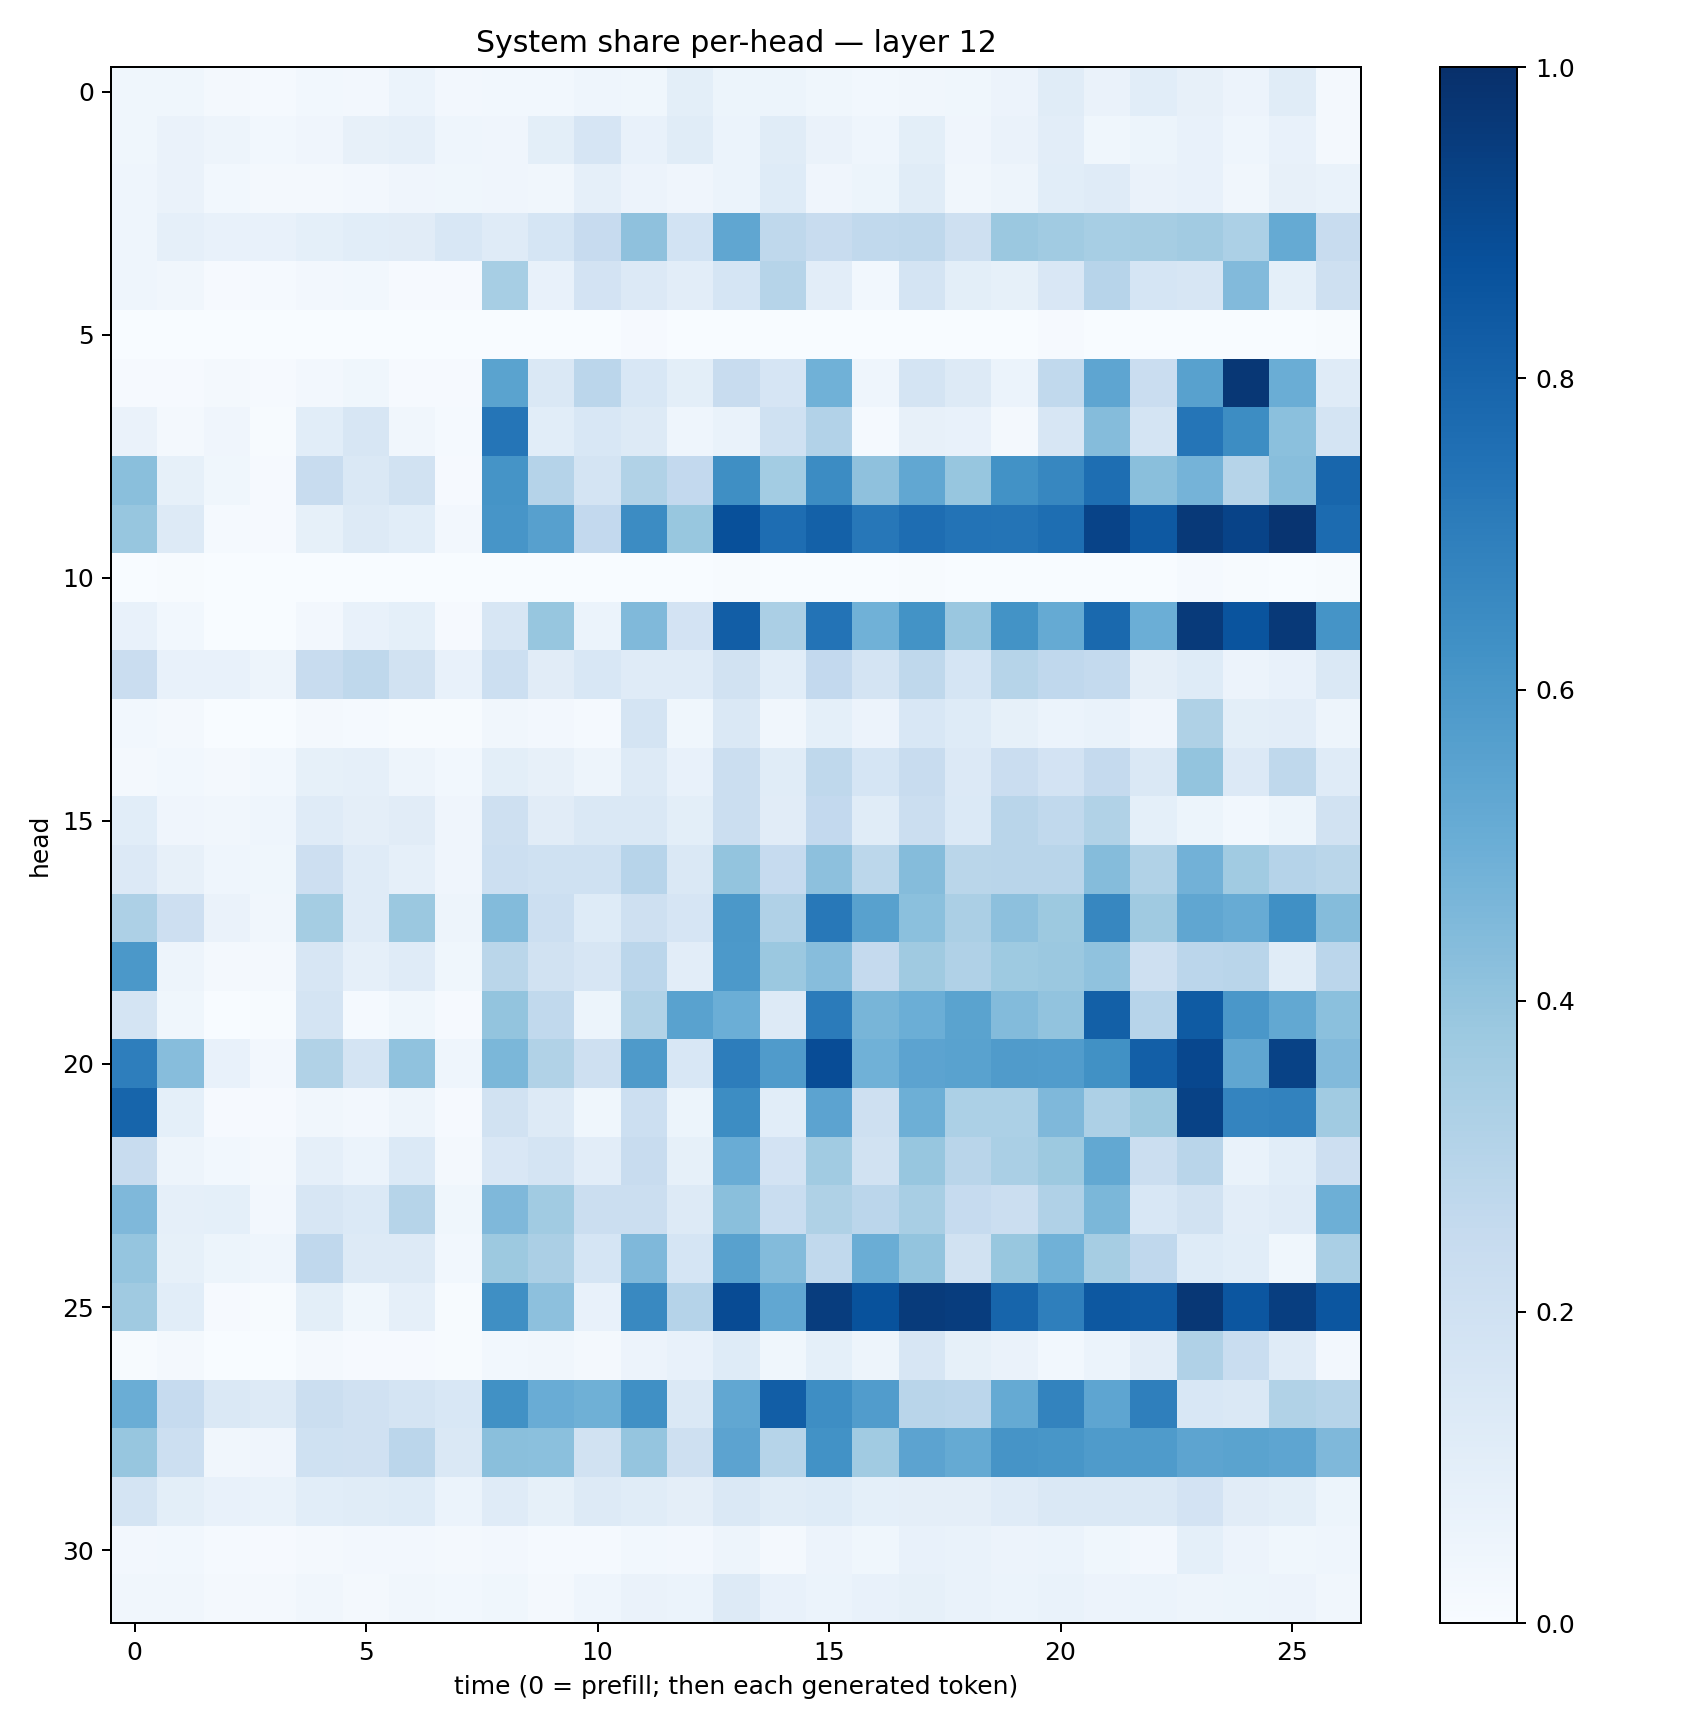

Source data for this figure (header and first rows):
0.035947077, 0.036696535, 0.022082606, 0.014932059, 0.028874649, 0.025509942, 0.062211636, 0.025886396, 0.028831547, 0.029544532, 0.04457271, 0.038980417, 0.09912845, 0.051286142, 0.054512046, 0.036074985, 0.030550523, 0.032912876, 0.03746875, 0.056174975, 0.11395524, 0.063022874, 0.10714975, 0.07911893
0.0389, 0.06355, 0.04688, 0.02813, 0.0404, 0.0818, 0.08962, 0.04529, 0.04101, 0.1, 0.167, 0.07202, 0.1171, 0.0607, 0.1155, 0.06413, 0.04455, 0.1011, 0.03974, 0.06487, 0.1035, 0.03616, 0.05388, 0.07763
0.04436, 0.06388, 0.02841, 0.01834, 0.02038, 0.02377, 0.04055, 0.03709, 0.04266, 0.03365, 0.08685, 0.05482, 0.04049, 0.06106, 0.124, 0.04091, 0.0539, 0.1137, 0.0339, 0.04782, 0.1079, 0.1173, 0.06263, 0.07482
0.0448, 0.08672, 0.07538, 0.07148, 0.09008, 0.1066, 0.1111, 0.1524, 0.1186, 0.1704, 0.2427, 0.4136, 0.1867, 0.5351, 0.2707, 0.2383, 0.2636, 0.2721, 0.2089, 0.3807, 0.3634, 0.3452, 0.3504, 0.3614
0.04453, 0.03329, 0.01075, 0.01241, 0.02733, 0.03061, 0.008328, 0.009504, 0.3441, 0.07294, 0.1811, 0.1339, 0.1034, 0.1688, 0.2975, 0.104, 0.03091, 0.1774, 0.09778, 0.08339, 0.1489, 0.2953, 0.1719, 0.1632
0.0006572, 0.00232, 0.001549, 0.000912, 0.001436, 0.0007206, 0.001371, 0.001119, 0.0004875, 0.002095, 0.003111, 0.008144, 0.0004876, 0.00374, 0.001789, 0.0004069, 0.0002618, 0.0009801, 0.000953, 0.001775, 0.008293, 0.001273, 0.0006316, 0.0004072
0.01128, 0.01037, 0.02303, 0.008977, 0.02672, 0.03867, 0.01015, 0.01039, 0.5506, 0.144, 0.2825, 0.156, 0.09983, 0.2392, 0.1658, 0.4851, 0.04645, 0.1724, 0.1285, 0.06081, 0.2625, 0.5384, 0.2285, 0.5552
0.06399, 0.01742, 0.03922, 0.004832, 0.1067, 0.1636, 0.03308, 0.01361, 0.7339, 0.1058, 0.154, 0.1316, 0.04425, 0.06877, 0.2005, 0.3112, 0.01485, 0.08023, 0.0731, 0.02016, 0.1615, 0.4368, 0.1722, 0.7331
0.4232, 0.08554, 0.03632, 0.01007, 0.2392, 0.1464, 0.1945, 0.01054, 0.6164, 0.3042, 0.1755, 0.3138, 0.2588, 0.633, 0.3584, 0.6478, 0.4135, 0.5276, 0.3916, 0.6226, 0.6651, 0.7609, 0.4253, 0.4731
0.3937, 0.1252, 0.012, 0.008827, 0.0853, 0.1328, 0.1057, 0.02563, 0.6065, 0.5597, 0.26, 0.6469, 0.39, 0.878, 0.7622, 0.8102, 0.7234, 0.7645, 0.7411, 0.7379, 0.7585, 0.9249, 0.8422, 0.9614
0.0031, 0.004717, 0.0001765, 8.3681e-05, 0.0004683, 0.001018, 0.0005523, 0.0001781, 0.0005654, 0.0004969, 0.0004691, 0.0006121, 0.001815, 0.004653, 0.0001941, 0.002207, 0.003572, 0.004177, 0.00152, 0.002088, 0.0007375, 0.002521, 0.0004403, 0.01474
0.07606, 0.03057, 0.001172, 0.001268, 0.02434, 0.07529, 0.09009, 0.01031, 0.1585, 0.392, 0.06162, 0.4484, 0.1806, 0.821, 0.3323, 0.7403, 0.485, 0.6206, 0.3843, 0.62, 0.5191, 0.7808, 0.4985, 0.9588
0.2288, 0.07148, 0.07721, 0.04984, 0.2364, 0.2721, 0.192, 0.07467, 0.2167, 0.1104, 0.1543, 0.1191, 0.1178, 0.1876, 0.1087, 0.2609, 0.1721, 0.271, 0.1692, 0.2969, 0.268, 0.2569, 0.09566, 0.1233
0.02887, 0.01692, 0.002454, 0.002288, 0.01827, 0.01298, 0.00649, 0.005384, 0.03185, 0.02628, 0.01444, 0.1793, 0.03798, 0.141, 0.03186, 0.09169, 0.05778, 0.1557, 0.1242, 0.08504, 0.06166, 0.06975, 0.04125, 0.3208
0.02201, 0.02967, 0.02098, 0.02768, 0.08459, 0.08766, 0.0492, 0.02953, 0.09939, 0.07908, 0.04828, 0.1269, 0.07132, 0.2247, 0.1167, 0.2704, 0.1699, 0.239, 0.1357, 0.2286, 0.1826, 0.2521, 0.141, 0.4003
0.1083, 0.04189, 0.03173, 0.04527, 0.1191, 0.09446, 0.1108, 0.04004, 0.2061, 0.1094, 0.1479, 0.1442, 0.1015, 0.2239, 0.1128, 0.2602, 0.1156, 0.224, 0.1375, 0.2907, 0.2622, 0.3152, 0.09255, 0.05225
0.1342, 0.07872, 0.04451, 0.03597, 0.213, 0.1176, 0.08786, 0.03976, 0.2168, 0.2029, 0.2012, 0.2934, 0.1461, 0.4002, 0.2468, 0.4175, 0.2803, 0.4367, 0.2856, 0.2897, 0.2891, 0.4339, 0.3155, 0.481
0.3267, 0.2139, 0.06395, 0.0315, 0.3547, 0.1184, 0.3807, 0.0494, 0.4391, 0.2174, 0.1235, 0.2109, 0.1665, 0.5954, 0.3164, 0.7195, 0.558, 0.42, 0.3342, 0.4145, 0.3787, 0.665, 0.3689, 0.5317
0.5971, 0.05017, 0.02176, 0.02266, 0.1567, 0.08722, 0.1175, 0.03864, 0.2876, 0.1893, 0.1613, 0.2837, 0.1046, 0.5934, 0.381, 0.4312, 0.2523, 0.3682, 0.3201, 0.3745, 0.3821, 0.4096, 0.2071, 0.2828
0.1785, 0.03753, 0.00357, 0.00714, 0.175, 0.01178, 0.03561, 0.008613, 0.4018, 0.2622, 0.0524, 0.3151, 0.5515, 0.4996, 0.1274, 0.7102, 0.4673, 0.4999, 0.5477, 0.4414, 0.4026, 0.8138, 0.2938, 0.8342
0.6972, 0.4297, 0.07152, 0.02583, 0.3146, 0.172, 0.4069, 0.044, 0.459, 0.316, 0.2077, 0.5871, 0.1525, 0.7012, 0.5798, 0.8891, 0.4858, 0.5436, 0.5544, 0.5808, 0.578, 0.627, 0.8194, 0.9083
0.7957, 0.0928, 0.009993, 0.008032, 0.0318, 0.02394, 0.05051, 0.009143, 0.1915, 0.1265, 0.03788, 0.2187, 0.05251, 0.6419, 0.1088, 0.5448, 0.2032, 0.4927, 0.329, 0.3285, 0.4503, 0.3267, 0.3773, 0.926
0.24, 0.0476, 0.02872, 0.01892, 0.08728, 0.05923, 0.1368, 0.01895, 0.1501, 0.1729, 0.1016, 0.241, 0.08435, 0.5053, 0.1816, 0.3665, 0.1918, 0.3935, 0.2901, 0.3393, 0.3757, 0.5261, 0.22, 0.2908
0.4495, 0.08778, 0.09005, 0.02591, 0.1571, 0.1377, 0.2976, 0.03543, 0.4506, 0.367, 0.2263, 0.2224, 0.1265, 0.4234, 0.234, 0.3237, 0.2829, 0.3414, 0.2467, 0.2257, 0.3173, 0.459, 0.1557, 0.195
0.3978, 0.08461, 0.05221, 0.04307, 0.2658, 0.1282, 0.1296, 0.02747, 0.3766, 0.3325, 0.1714, 0.4525, 0.1689, 0.5583, 0.4394, 0.2656, 0.5013, 0.399, 0.194, 0.3891, 0.4864, 0.3498, 0.2684, 0.1214
0.3696, 0.1068, 0.009352, 0.006322, 0.1002, 0.03657, 0.08818, 0.007135, 0.6365, 0.417, 0.07097, 0.6576, 0.3009, 0.8941, 0.5309, 0.9463, 0.8709, 0.9543, 0.9459, 0.7932, 0.6919, 0.8449, 0.8376, 0.9721
0.005382, 0.02108, 0.002122, 0.002562, 0.0218, 0.00883, 0.01049, 0.005021, 0.02827, 0.03222, 0.02026, 0.05752, 0.07285, 0.1224, 0.03641, 0.09273, 0.05059, 0.1614, 0.08293, 0.06343, 0.03057, 0.05921, 0.1041, 0.3169
0.5007, 0.2491, 0.1484, 0.1263, 0.2221, 0.196, 0.1792, 0.1549, 0.6263, 0.5062, 0.489, 0.6324, 0.1433, 0.5311, 0.8215, 0.6392, 0.5767, 0.2921, 0.2842, 0.5179, 0.6768, 0.5376, 0.6928, 0.1558
0.3942, 0.216, 0.03501, 0.04181, 0.1998, 0.1968, 0.2814, 0.1479, 0.4229, 0.4185, 0.1935, 0.3954, 0.2052, 0.5462, 0.2978, 0.6233, 0.3663, 0.5435, 0.5188, 0.6095, 0.6033, 0.5843, 0.5853, 0.543
0.1793, 0.1006, 0.07289, 0.06717, 0.1078, 0.1135, 0.1216, 0.06168, 0.1199, 0.08248, 0.1266, 0.1166, 0.09657, 0.1447, 0.114, 0.1233, 0.09258, 0.09711, 0.09632, 0.1202, 0.1429, 0.1419, 0.1422, 0.1802
0.02623, 0.03077, 0.01305, 0.009668, 0.02054, 0.02432, 0.02347, 0.01637, 0.02382, 0.01265, 0.01454, 0.03122, 0.02348, 0.04714, 0.02134, 0.05559, 0.03673, 0.07534, 0.06741, 0.05475, 0.06194, 0.03898, 0.02619, 0.09058
0.03136, 0.03323, 0.0201, 0.01855, 0.03487, 0.01761, 0.03372, 0.02971, 0.03537, 0.02108, 0.04516, 0.06341, 0.0605, 0.1321, 0.07726, 0.05927, 0.07367, 0.0855, 0.06942, 0.06056, 0.06712, 0.05828, 0.06185, 0.05019
